Labelled photos from "Children Dataset", an image-classification folder in KaiserTrelles/Cardiac-Decision-Support-System-IoMT-AI-DDS. The possible labels are: AFIB, AVNRT, AVRT, atrial paced, normal, PJC, preexcitated PAC, ventricular paced.

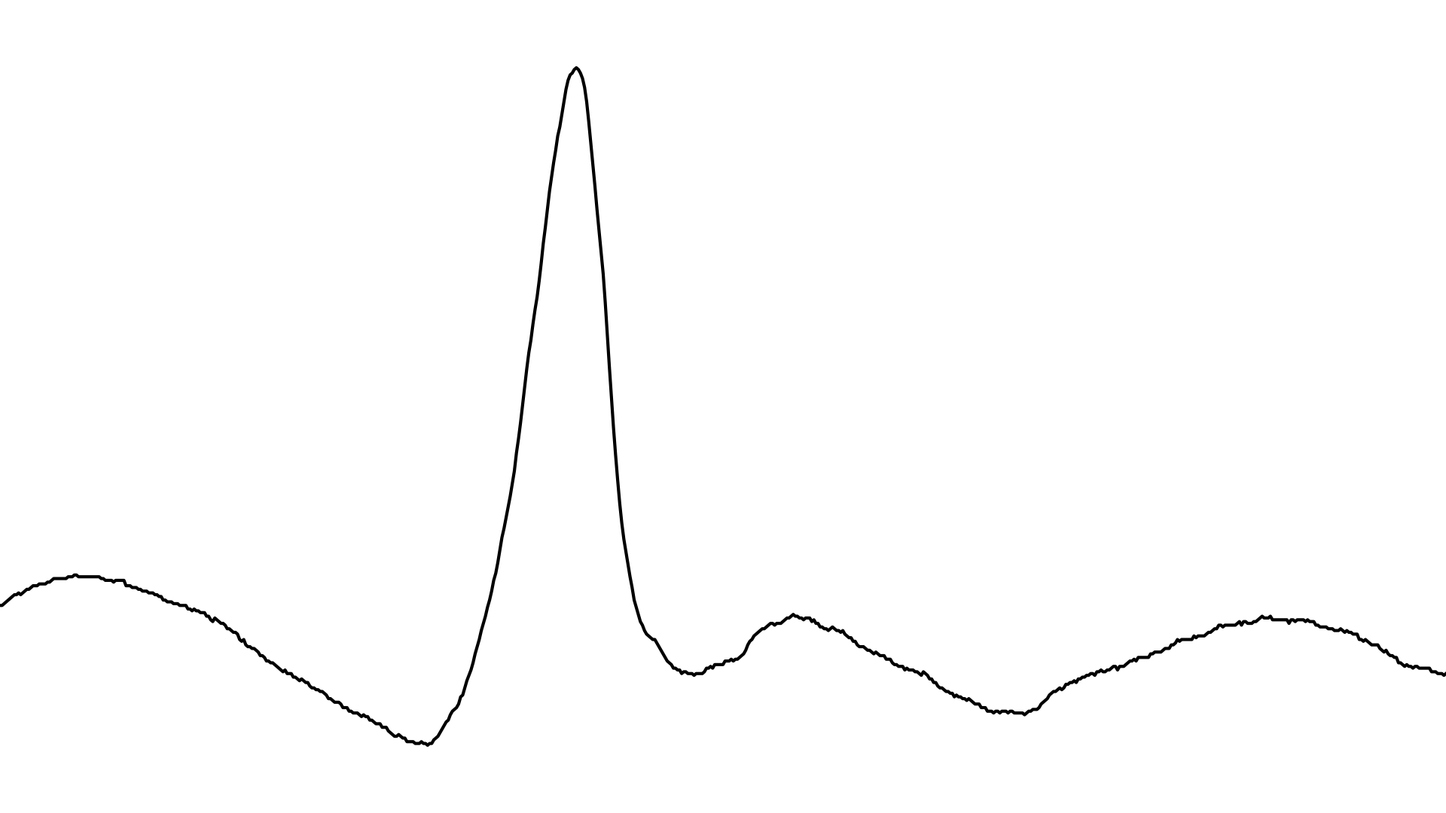
Label: preexcitated PAC

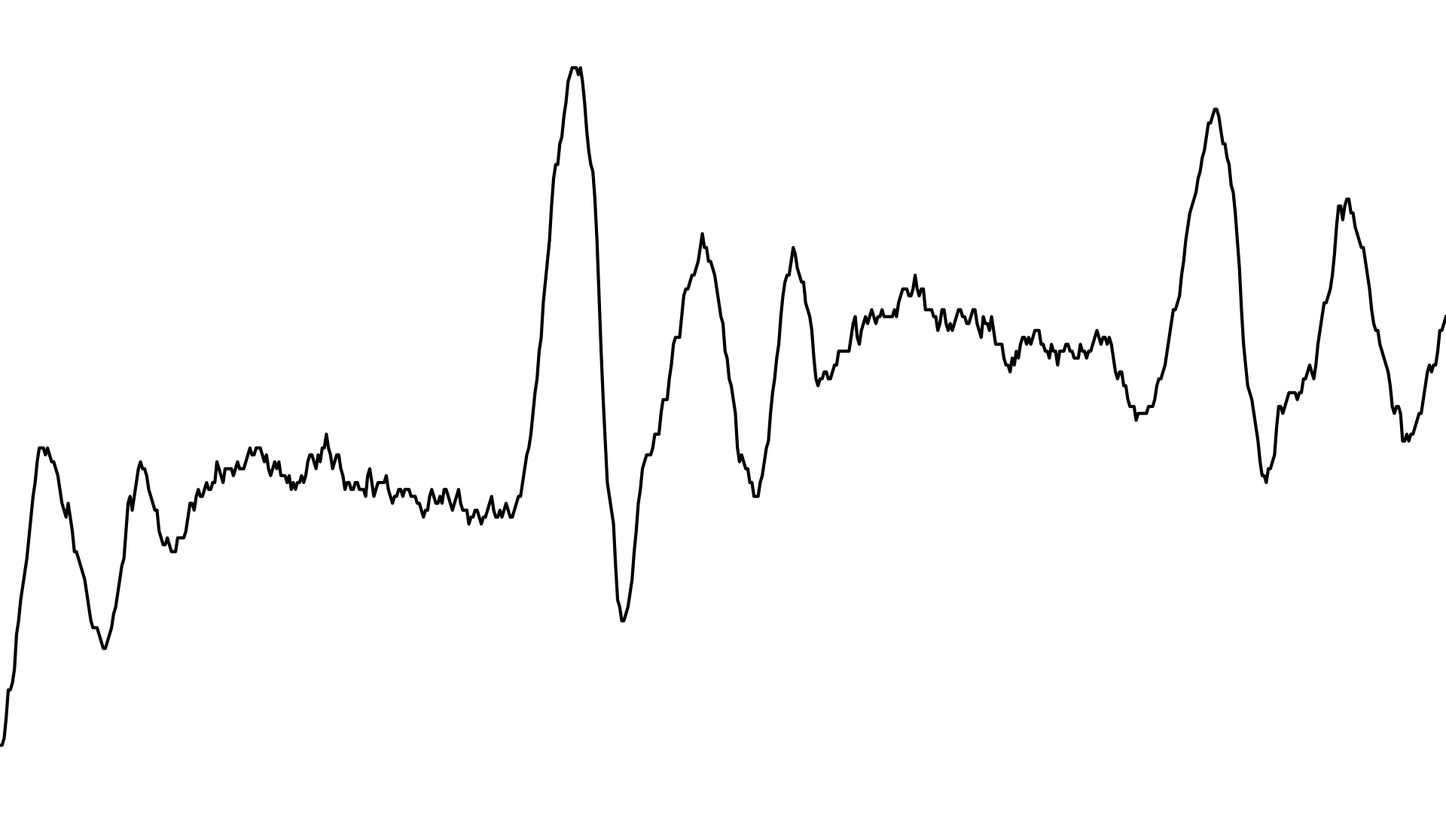
Label: AFIB

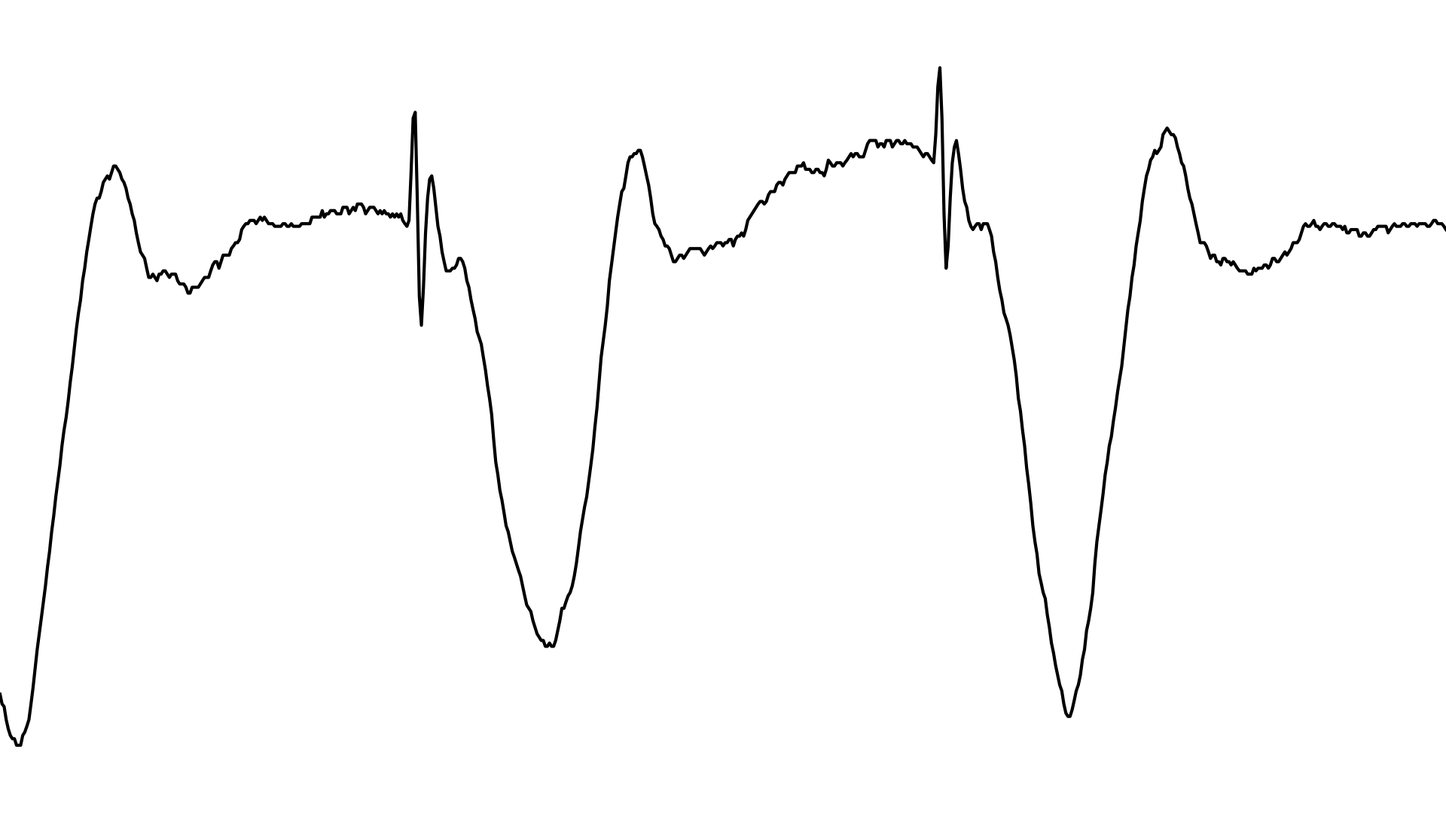
Label: ventricular paced

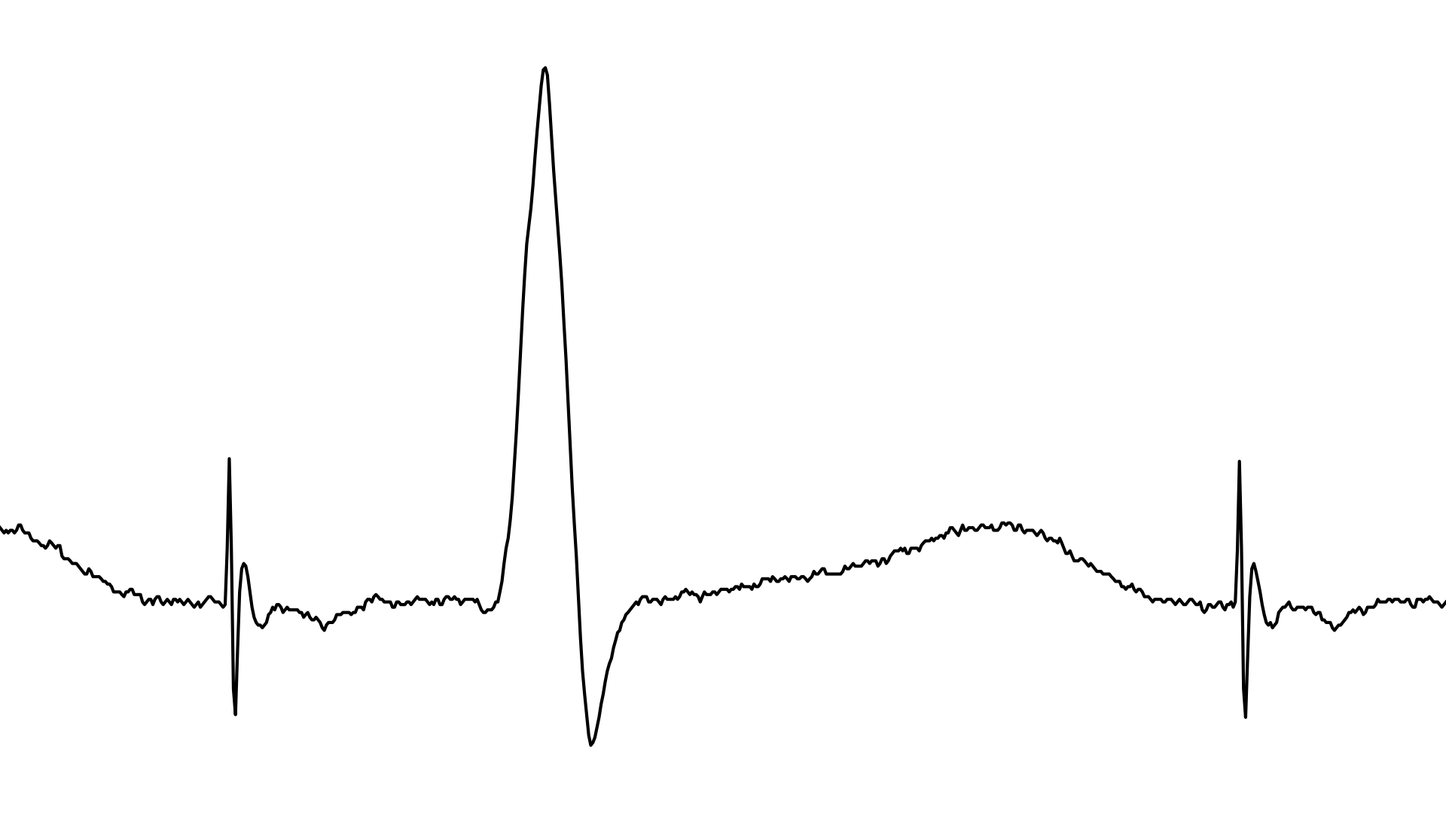
Label: atrial paced

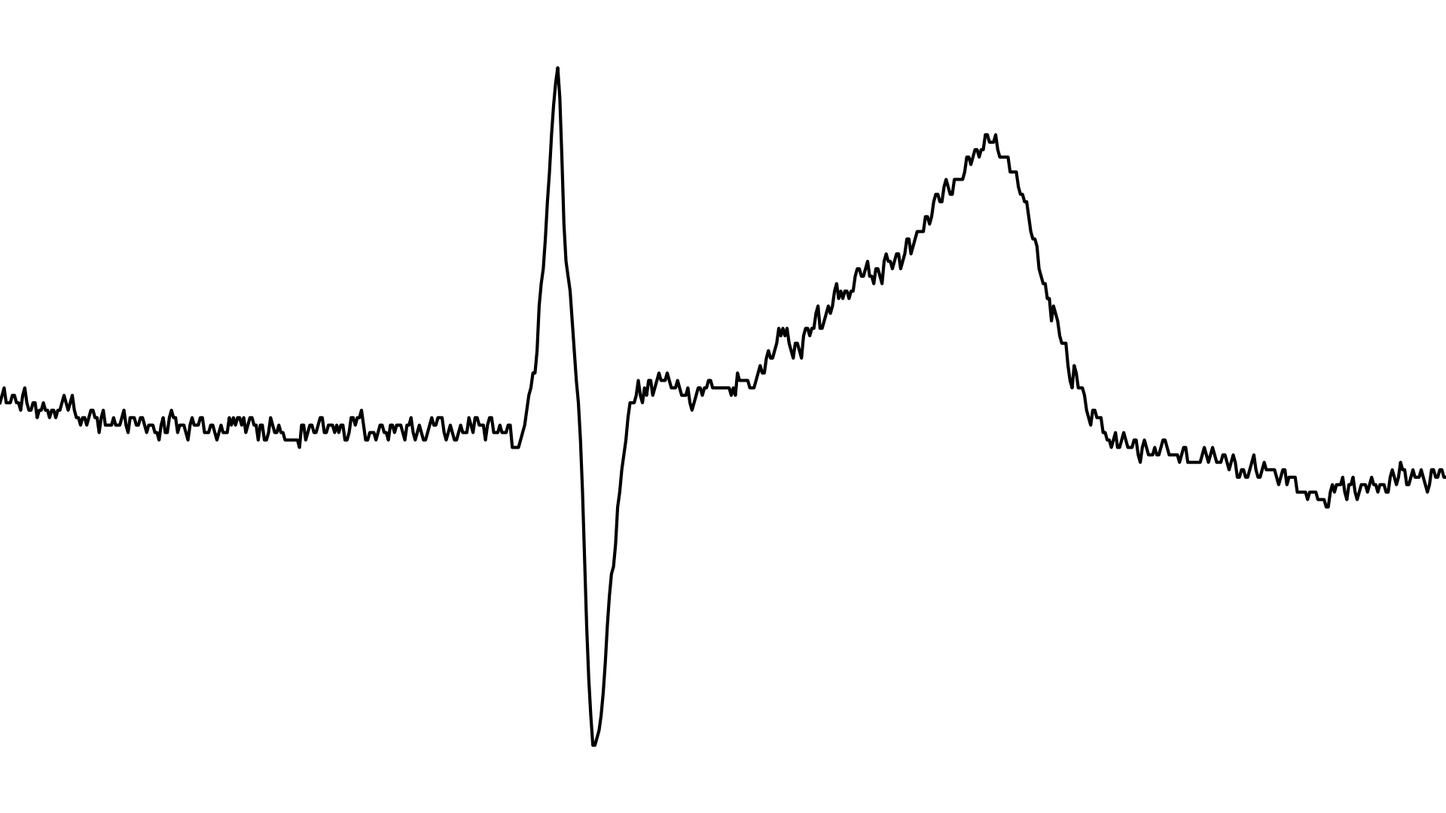
Label: PJC

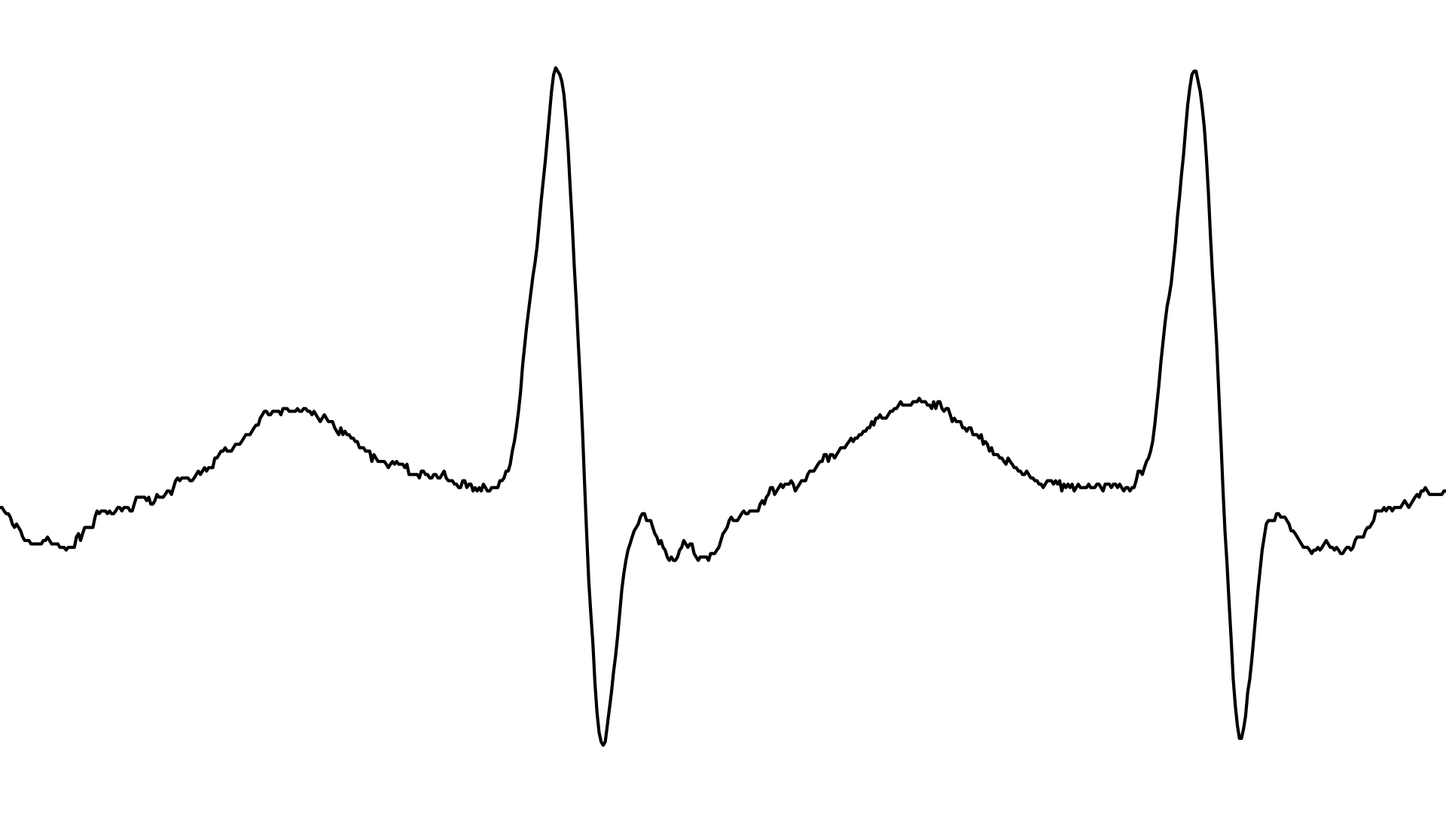
Label: AVNRT
